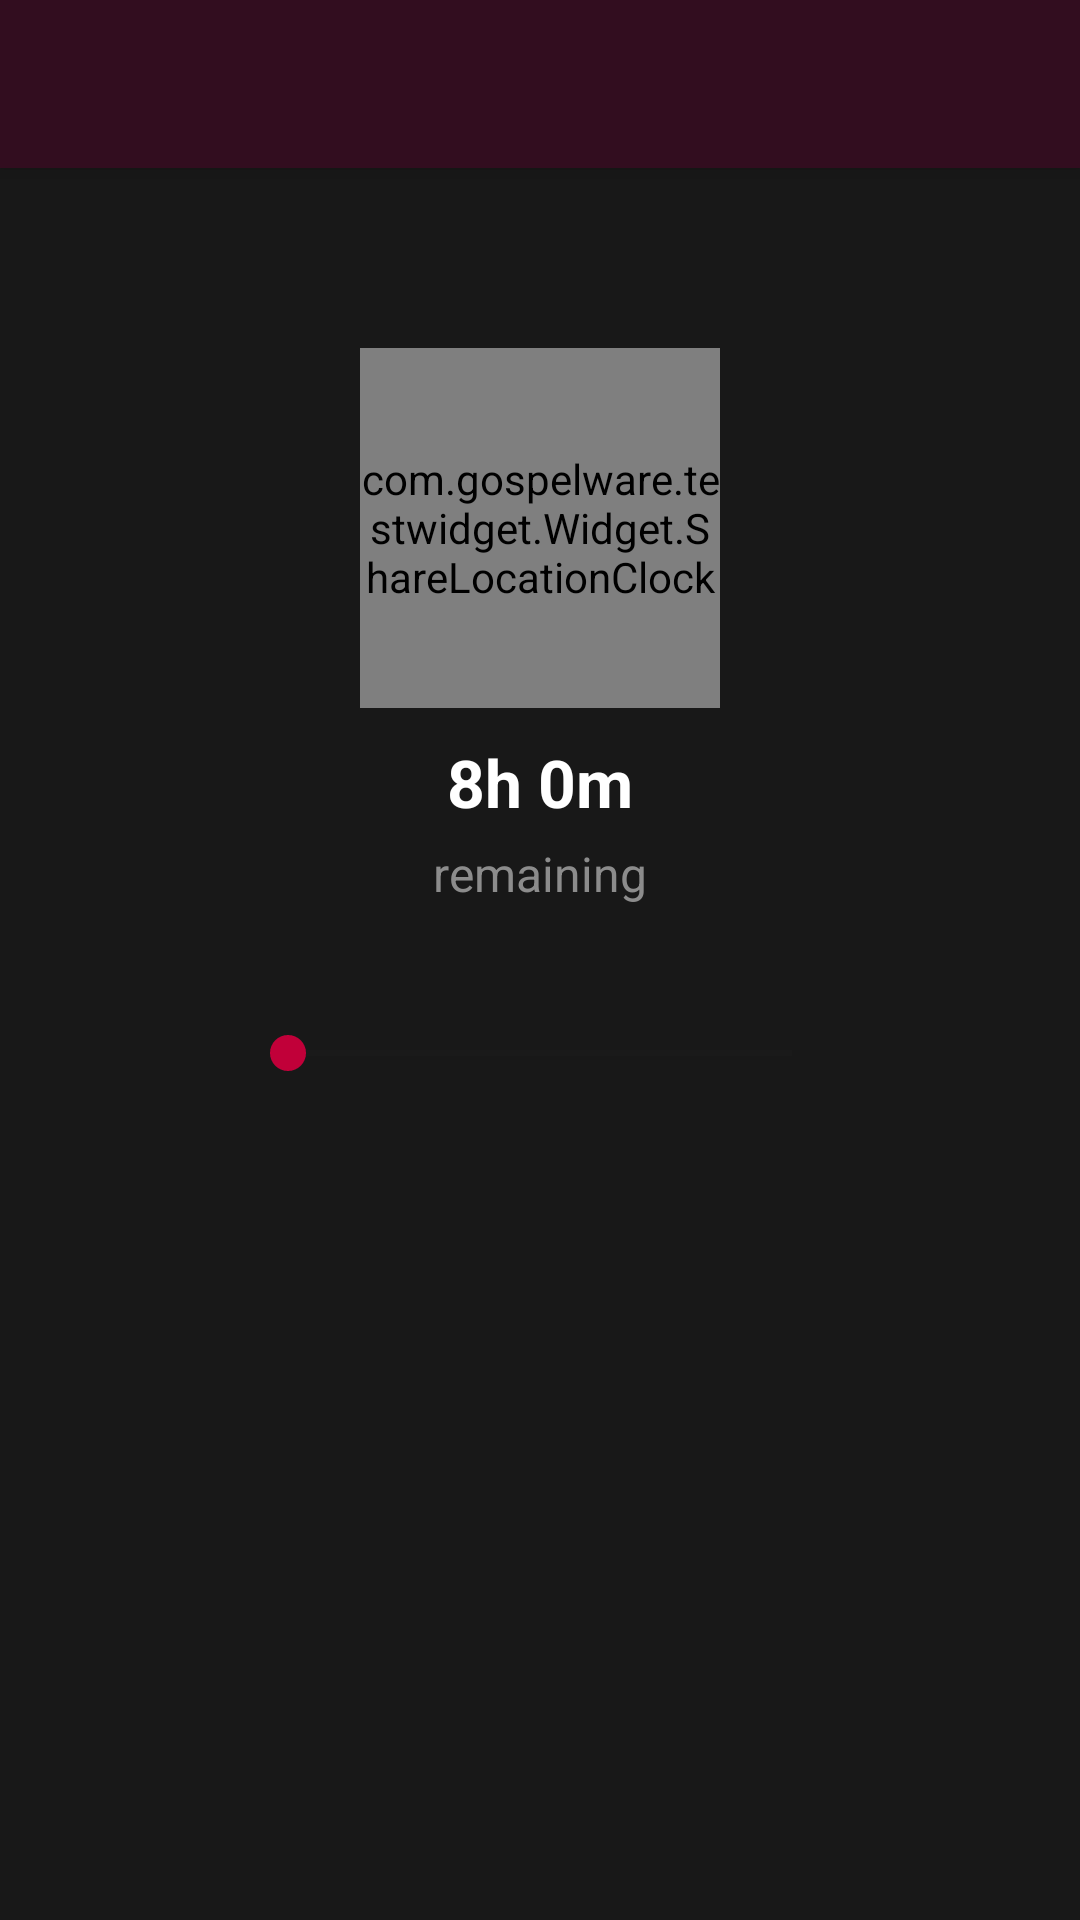

Layout XML and referenced resources for this Android screen:
<!-- AndroidManifest.xml: application theme AppTheme -->
<!-- res/layout/share_location_clock_main.xml -->
<?xml version="1.0" encoding="utf-8"?>
<android.support.design.widget.CoordinatorLayout xmlns:android="http://schemas.android.com/apk/res/android"
    xmlns:app="http://schemas.android.com/apk/res-auto"
    xmlns:tools="http://schemas.android.com/tools"
    android:layout_width="match_parent"
    android:layout_height="match_parent"
    android:fitsSystemWindows="true"
    tools:context=".Activity.ShareLocationClockActivity">

    <android.support.design.widget.AppBarLayout
        android:layout_width="match_parent"
        android:layout_height="wrap_content"
        android:theme="@style/AppTheme.AppBarOverlay">

        <android.support.v7.widget.Toolbar
            android:id="@+id/toolbar"
            android:layout_width="match_parent"
            android:layout_height="?attr/actionBarSize"
            android:background="?attr/colorPrimary"
            app:popupTheme="@style/AppTheme.PopupOverlay">


        </android.support.v7.widget.Toolbar>

    </android.support.design.widget.AppBarLayout>
    <include layout="@layout/share_location_clock"/>

</android.support.design.widget.CoordinatorLayout>
<!-- res/layout/share_location_clock.xml (included above) -->
<?xml version="1.0" encoding="utf-8"?>
<RelativeLayout xmlns:android="http://schemas.android.com/apk/res/android"
    xmlns:app="http://schemas.android.com/apk/res-auto"
    xmlns:tools="http://schemas.android.com/tools"
    android:layout_width="match_parent"
    android:background="@color/profileBackgroundDark"
    android:layout_height="match_parent"
    app:layout_behavior="@string/appbar_scrolling_view_behavior"
    tools:context=".Activity.ShareLocationClockActivity"
    tools:showIn="@layout/share_location_clock_main"
    >
    
    <com.gospelware.testwidget.Widget.ShareLocationClock
        android:id="@+id/clock"
        android:layout_centerHorizontal="true"
        android:layout_marginTop="60dp"
        android:layout_width="120dp"
        android:layout_height="120dp"/>

    <TextView
        android:layout_below="@id/clock"
        android:layout_marginTop="10dp"
        android:layout_centerHorizontal="true"
        android:id="@+id/text_time_remain"
        android:text="8h 0m"
        android:textColor="@color/textColorWhite"
        android:textSize="22sp"
        android:textStyle="bold"
        android:layout_width="wrap_content"
        android:layout_height="wrap_content" />

    <TextView
        android:id="@+id/text_remaining"
        android:textColor="@color/profileTextColor"
        android:textSize="16sp"
        android:text="remaining"
        android:layout_below="@id/text_time_remain"
        android:layout_marginTop="5dp"
        android:layout_centerHorizontal="true"
        android:layout_width="wrap_content"
        android:layout_height="wrap_content" />

    <SeekBar
        android:id="@+id/seekbar"
        android:layout_marginTop="40dp"
        android:layout_below="@id/text_remaining"
        android:layout_centerHorizontal="true"
        android:progressBackgroundTint="@color/profileBackgroundLight"
        android:progressTint="@color/genderRed"
        android:thumbTint="@color/genderRed"
        android:layout_width="200dp"
        android:layout_height="wrap_content" />
</RelativeLayout>
<!-- resources referenced by this layout -->
<resources>
  <color name="genderRed">#C10039</color>
  <color name="profileBackgroundDark">#181818</color>
  <color name="profileBackgroundLight">#222222</color>
  <color name="profileTextColor">#8c8c8c</color>
  <color name="textColorWhite">#FFFFFF</color>
  <style name="AppTheme.AppBarOverlay" parent="ThemeOverlay.AppCompat.Dark.ActionBar" />
  <style name="AppTheme.PopupOverlay" parent="ThemeOverlay.AppCompat.Light" />
  <style name="AppTheme" parent="Theme.AppCompat.Light.DarkActionBar">
          
          <item name="colorPrimary">@color/colorPrimary</item>
          <item name="colorPrimaryDark">@color/colorPrimaryDark</item>
          <item name="colorAccent">@color/colorAccent</item>
      </style>
  <color name="colorPrimary">#320d1f</color>
  <color name="colorPrimaryDark">#320d1f</color>
  <color name="colorAccent">#FF4081</color>
</resources>
